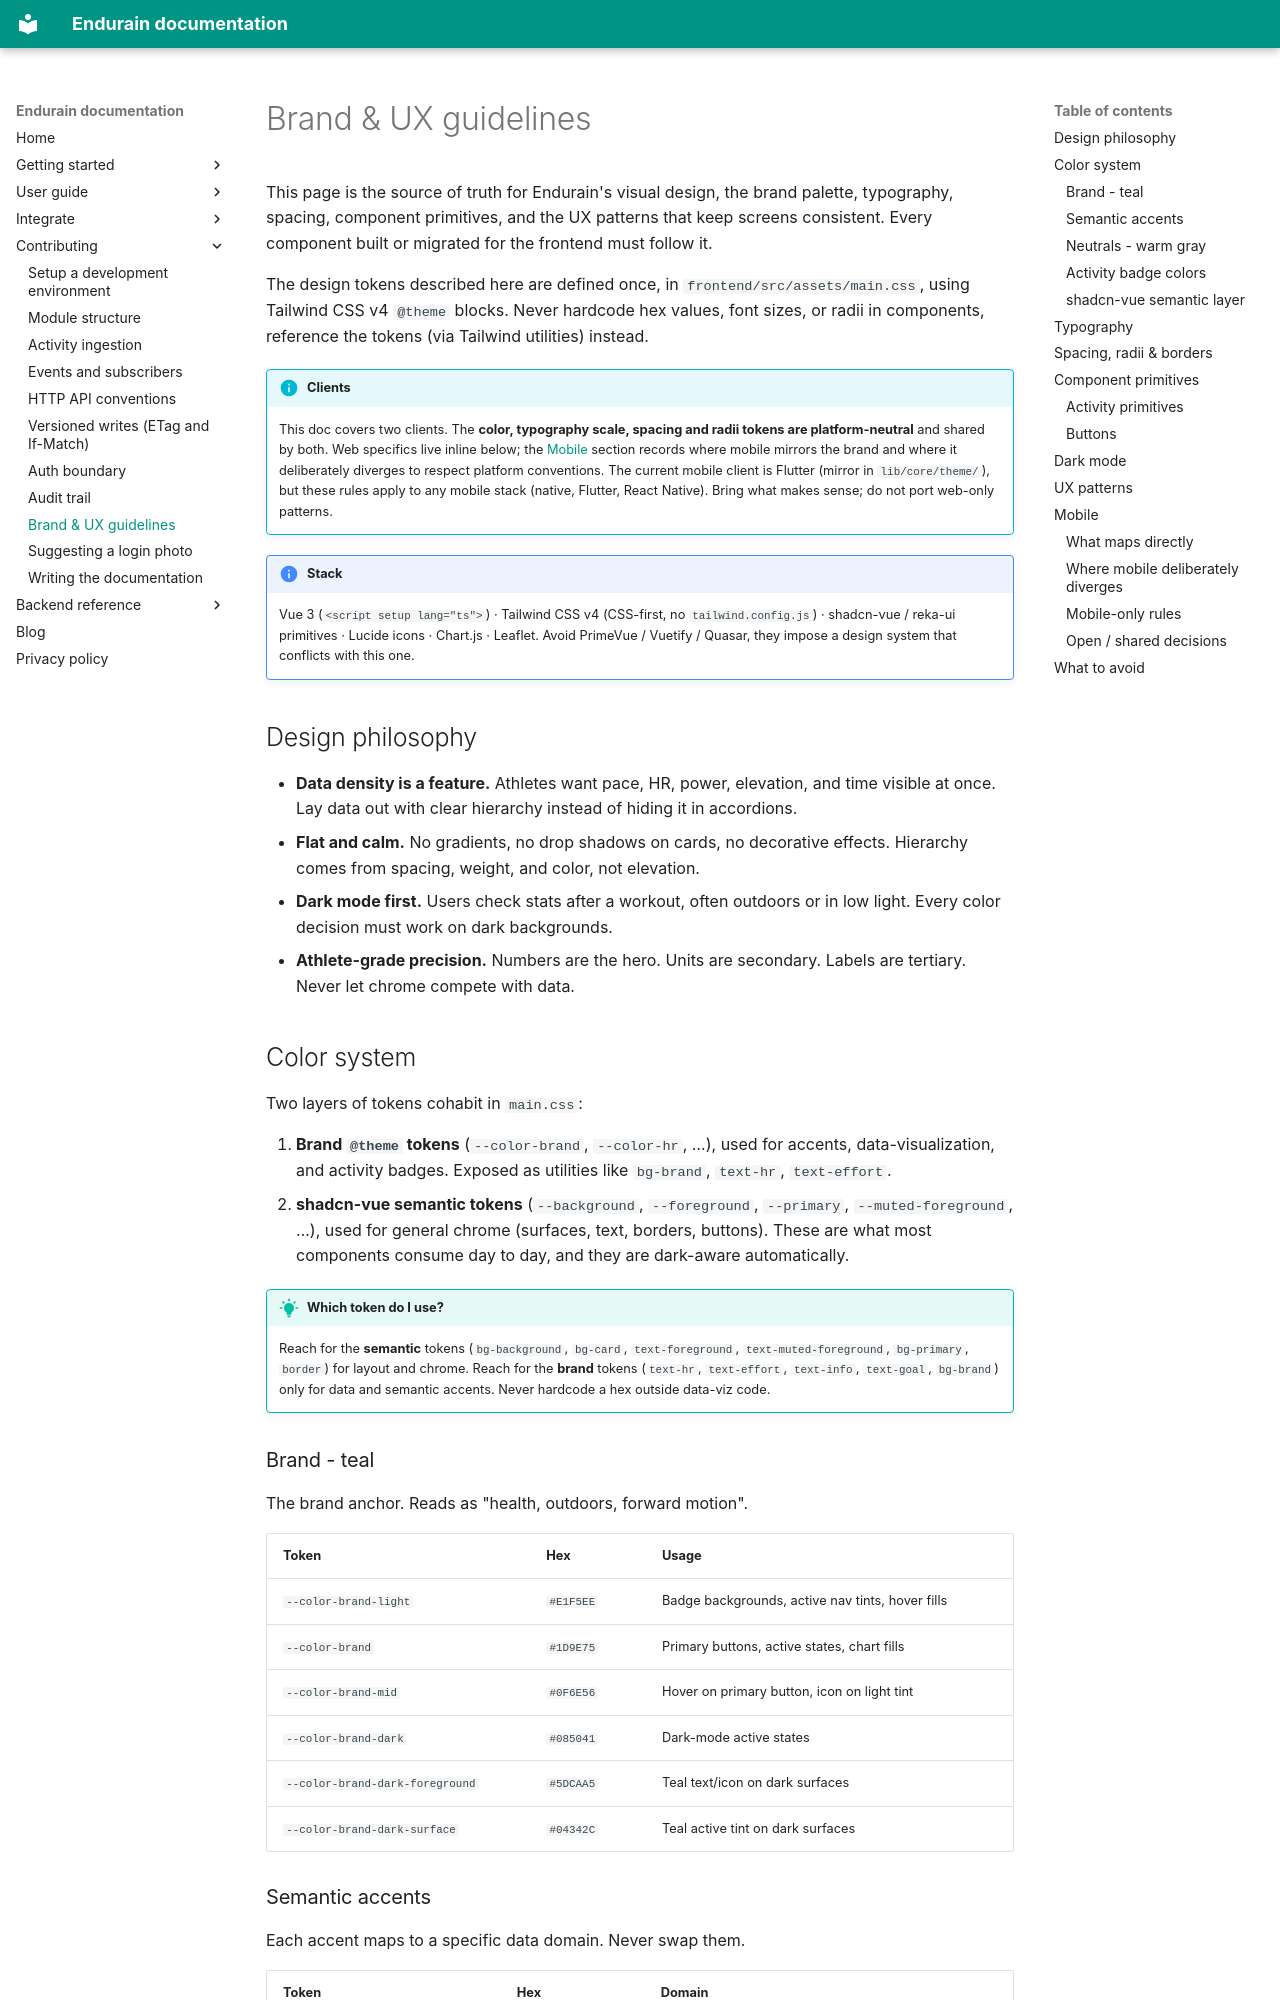

repository: endurain-project/endurain · page: developer-guide/brand-and-ux-guidelines/index.html · generator: mkdocs

# Brand & UX guidelines

This page is the source of truth for Endurain's visual design, the brand
palette, typography, spacing, component primitives, and the UX patterns that
keep screens consistent. Every component built or migrated for the frontend
must follow it.

The design tokens described here are defined once, in
`frontend/src/assets/main.css`, using Tailwind CSS v4 `@theme` blocks. Never
hardcode hex values, font sizes, or radii in components, reference the tokens
(via Tailwind utilities) instead.

!!! info "Clients"
    This doc covers two clients. The **color, typography scale, spacing and
    radii tokens are platform-neutral** and shared by both. Web specifics live
    inline below; the [Mobile](#mobile) section records where mobile mirrors
    the brand and where it deliberately diverges to respect platform
    conventions. The current mobile client is Flutter (mirror in
    `lib/core/theme/`), but these rules apply to any mobile stack (native,
    Flutter, React Native). Bring what makes sense; do not port web-only
    patterns.

!!! note "Stack"
    Vue 3 (`<script setup lang="ts">`) · Tailwind CSS v4 (CSS-first, no
    `tailwind.config.js`) · shadcn-vue / reka-ui primitives · Lucide icons ·
    Chart.js · Leaflet. Avoid PrimeVue / Vuetify / Quasar, they impose a
    design system that conflicts with this one.

## Design philosophy

- **Data density is a feature.** Athletes want pace, HR, power, elevation, and
  time visible at once. Lay data out with clear hierarchy instead of hiding it
  in accordions.
- **Flat and calm.** No gradients, no drop shadows on cards, no decorative
  effects. Hierarchy comes from spacing, weight, and color, not elevation.
- **Dark mode first.** Users check stats after a workout, often outdoors or in
  low light. Every color decision must work on dark backgrounds.
- **Athlete-grade precision.** Numbers are the hero. Units are secondary.
  Labels are tertiary. Never let chrome compete with data.

## Color system

Two layers of tokens cohabit in `main.css`:

1. **Brand `@theme` tokens** (`--color-brand`, `--color-hr`, …), used for
   accents, data-visualization, and activity badges. Exposed as utilities like
   `bg-brand`, `text-hr`, `text-effort`.
2. **shadcn-vue semantic tokens** (`--background`, `--foreground`, `--primary`,
   `--muted-foreground`, …), used for general chrome (surfaces, text,
   borders, buttons). These are what most components consume day to day, and
   they are dark-aware automatically.

!!! tip "Which token do I use?"
    Reach for the **semantic** tokens (`bg-background`, `bg-card`,
    `text-foreground`, `text-muted-foreground`, `bg-primary`, `border`) for
    layout and chrome. Reach for the **brand** tokens (`text-hr`,
    `text-effort`, `text-info`, `text-goal`, `bg-brand`) only for data and
    semantic accents. Never hardcode a hex outside data-viz code.
